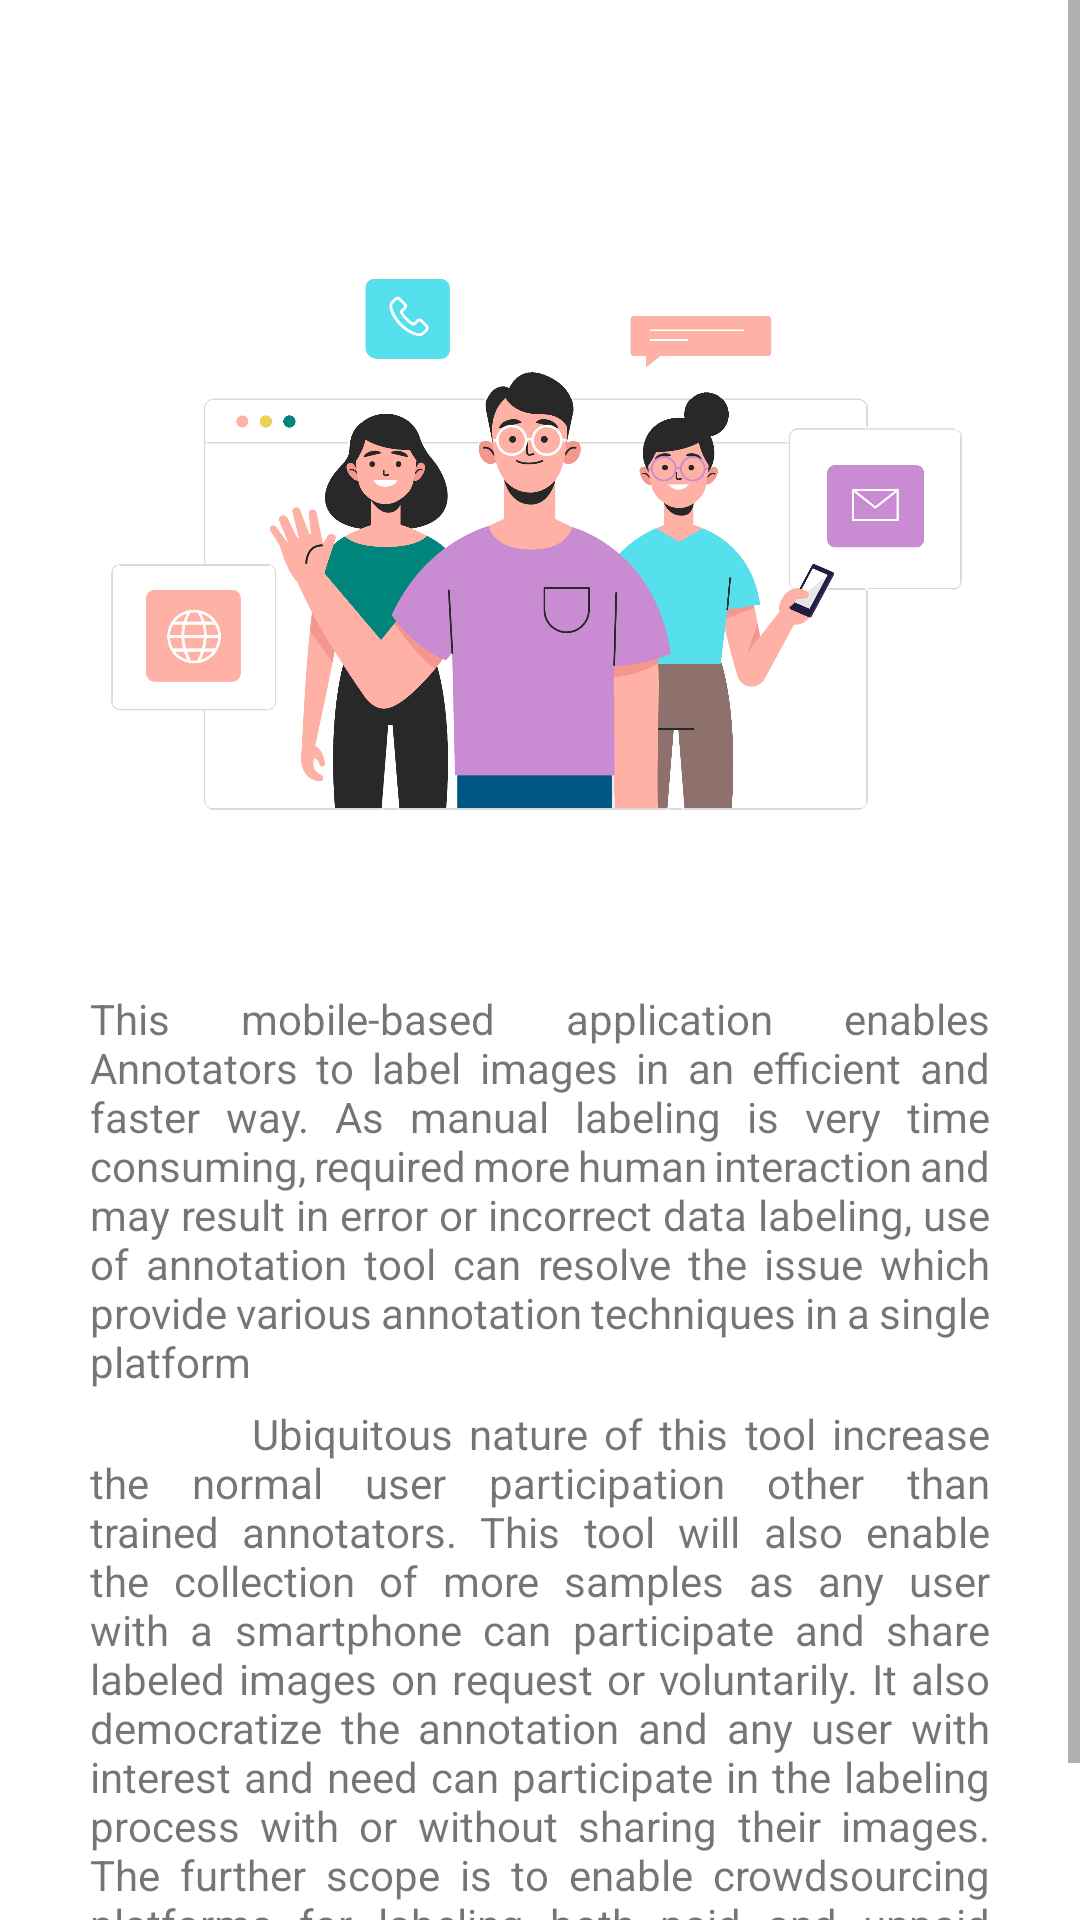

Layout XML and referenced resources for this Android screen:
<!-- AndroidManifest.xml: application theme Theme.Anno_tool -->
<!-- res/layout/fragment_about.xml -->
<?xml version="1.0" encoding="utf-8"?>
<ScrollView xmlns:android="http://schemas.android.com/apk/res/android"
    xmlns:tools="http://schemas.android.com/tools"
    android:layout_width="match_parent"
    android:layout_height="match_parent"
    tools:context=".Fragment.About">
    <LinearLayout
        android:layout_width="match_parent"
        android:layout_height="match_parent"
        android:padding="30dp"
        android:orientation="vertical">
        <ImageView
            android:layout_width="match_parent"
            android:layout_height="300dp"
            android:layout_gravity="center"
            android:src="@drawable/about"/>
        <TextView
            android:layout_width="match_parent"
            android:layout_height="wrap_content"
            android:justificationMode="inter_word"
            android:text="This mobile-based application enables Annotators to label images in an efficient and faster way. As manual labeling is very time consuming, required more human interaction and may result in error or incorrect data labeling, use of annotation tool can resolve the issue which provide various annotation techniques in a single platform "/>
        <TextView
            android:layout_width="match_parent"
            android:layout_height="wrap_content"
            android:layout_marginTop="5dp"
            android:justificationMode="inter_word"
            android:text="          Ubiquitous nature of this tool increase the normal user participation other than trained annotators. This tool will also enable the collection of more samples as any user with a smartphone can participate and share labeled images on request or voluntarily. It also democratize the annotation and any user with interest and need can participate in the labeling process with or without sharing their images. The further scope is to enable crowdsourcing platforms for labeling both paid and unpaid tasks."/>


    </LinearLayout>


</ScrollView>
<!-- resources referenced by this layout -->
<resources>
  <!-- drawable about: png bitmap (drawable, 523901 bytes) -->
  <style name="Theme.Anno_tool" parent="Theme.MaterialComponents.DayNight.NoActionBar">
          
          <item name="colorPrimary">@color/purple_200</item>
          <item name="colorPrimaryVariant">@color/purple_200</item>
          <item name="colorOnPrimary">@color/white</item>
          
          <item name="colorSecondary">@color/teal_200</item>
          <item name="colorSecondaryVariant">@color/teal_700</item>
          <item name="colorOnSecondary">@color/black</item>
          
          <item name="android:statusBarColor" tools:targetApi="l">?attr/colorPrimaryVariant</item>
          
  
      </style>
  <color name="purple_200">#FFBB86FC</color>
  <color name="white">#FFFFFFFF</color>
  <color name="teal_200">#FFBB86FC</color>
  <color name="teal_700">#FF018786</color>
  <color name="black">#FF000000</color>
</resources>
